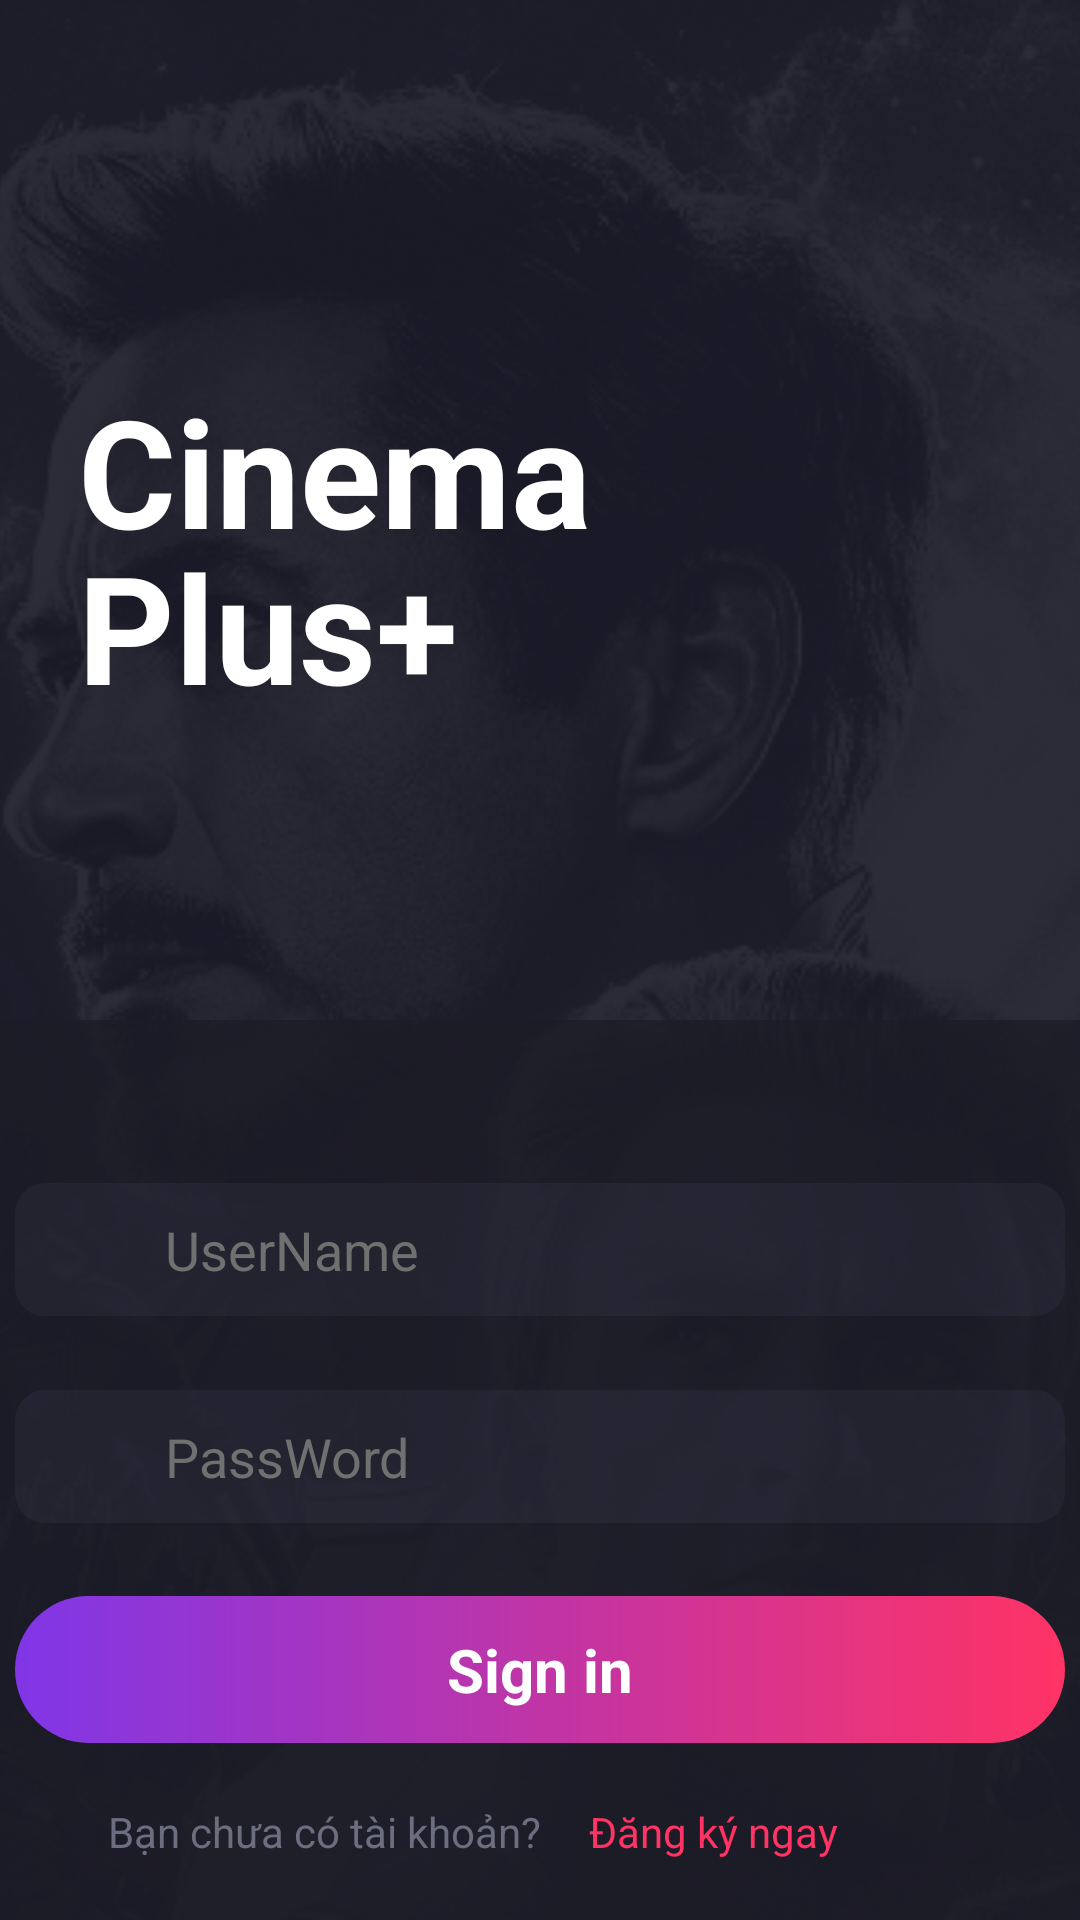

Android layout source for this screen:
<!-- AndroidManifest.xml: application theme Theme.MovieBookings -->
<!-- res/layout/activity_login2.xml -->
<?xml version="1.0" encoding="utf-8"?>
<androidx.constraintlayout.widget.ConstraintLayout xmlns:android="http://schemas.android.com/apk/res/android"
    xmlns:app="http://schemas.android.com/apk/res-auto"
    xmlns:tools="http://schemas.android.com/tools"
    android:layout_width="match_parent"
    android:layout_height="match_parent"
    tools:context=".Login">

    <ImageView
        android:id="@+id/imageView"
        android:layout_width="500dp"
        android:layout_height="1000dp"
        app:layout_constraintBottom_toBottomOf="parent"

        app:layout_constraintEnd_toEndOf="parent"
        app:layout_constraintStart_toStartOf="parent"
        app:layout_constraintTop_toTopOf="parent"
        app:layout_constraintVertical_bias="0.0"
        app:srcCompat="@drawable/background"
        tools:ignore="MissingConstraints" />

    <androidx.constraintlayout.widget.ConstraintLayout
        android:id="@+id/constraintLayout"
        android:layout_width="match_parent"
        android:layout_height="300dp"
        android:background="#CB1C1C28"
        app:layout_constraintBottom_toBottomOf="parent"
        app:layout_constraintEnd_toEndOf="parent"
        app:layout_constraintStart_toStartOf="parent">

        <EditText
            android:id="@+id/editTextTextPersonName"
            android:layout_width="350dp"
            android:layout_height="wrap_content"
            android:background="@drawable/edittextlogin"
            android:ems="10"
            android:hint="UserName"
            android:inputType="textPersonName"
            android:paddingHorizontal="50dp"
            android:paddingVertical="10dp"
            android:textColorHint="#707070"
            app:layout_constraintBottom_toTopOf="@+id/constraintLayout2"
            app:layout_constraintEnd_toEndOf="parent"
            app:layout_constraintHorizontal_bias="0.504"
            app:layout_constraintStart_toStartOf="parent"
            app:layout_constraintTop_toTopOf="parent"
            app:layout_constraintVertical_bias="0.368" />

        <EditText
            android:id="@+id/editTextTextPersonName2"
            android:layout_width="350dp"
            android:layout_height="wrap_content"
            android:background="@drawable/edittextlogin"
            android:ems="10"
            android:hint="PassWord"
            android:inputType="textPersonName"
            android:paddingHorizontal="50dp"
            android:paddingVertical="10dp"
            android:textColorHint="#707070"
            app:layout_constraintBottom_toTopOf="@+id/constraintLayout2"
            app:layout_constraintEnd_toEndOf="parent"
            app:layout_constraintStart_toStartOf="parent"
            app:layout_constraintTop_toBottomOf="@+id/editTextTextPersonName" />

        <androidx.constraintlayout.widget.ConstraintLayout
            android:id="@+id/constraintLayout2"
            android:layout_width="350dp"
            android:layout_height="49dp"
            android:layout_marginStart="100dp"
            android:layout_marginEnd="100dp"
            android:layout_marginBottom="20dp"
            android:background="@drawable/tabbar"
            app:layout_constraintBottom_toTopOf="@+id/textView4"
            app:layout_constraintEnd_toEndOf="parent"
            app:layout_constraintStart_toStartOf="parent">

            <TextView
                android:id="@+id/textView3"
                android:layout_width="wrap_content"
                android:layout_height="wrap_content"
                android:text="Sign in"
                android:textColor="#fff"
                android:textSize="20dp"
                android:textStyle="bold"
                app:layout_constraintBottom_toBottomOf="parent"
                app:layout_constraintEnd_toEndOf="parent"
                app:layout_constraintStart_toStartOf="parent"
                app:layout_constraintTop_toTopOf="parent" />
        </androidx.constraintlayout.widget.ConstraintLayout>

        <TextView
            android:id="@+id/textView4"
            android:layout_width="wrap_content"
            android:layout_height="wrap_content"
            android:layout_marginStart="36dp"
            android:layout_marginBottom="20dp"
            android:text="Bạn chưa có tài khoản?"
            android:textColor="#6D6D80"
            app:layout_constraintBottom_toBottomOf="parent"
            app:layout_constraintStart_toStartOf="parent" />

        <TextView
            android:id="@+id/textView5"
            android:layout_width="wrap_content"
            android:layout_height="wrap_content"
            android:layout_marginStart="16dp"
            android:layout_marginBottom="20dp"
            android:text="Đăng ký ngay"
            android:textColor="#FF3364"
            app:layout_constraintBottom_toBottomOf="parent"
            app:layout_constraintStart_toEndOf="@+id/textView4" />
    </androidx.constraintlayout.widget.ConstraintLayout>

    <TextView
        android:id="@+id/textView"
        android:layout_width="wrap_content"
        android:layout_height="wrap_content"
        android:layout_marginStart="26dp"
        android:layout_marginBottom="150dp"
        android:text="Cinema"
        android:textColor="#fff"
        android:textSize="50dp"
        android:textStyle="bold"
        app:layout_constraintBottom_toTopOf="@+id/constraintLayout"
        app:layout_constraintStart_toStartOf="parent" />

    <TextView
        android:id="@+id/textView2"
        android:layout_width="wrap_content"
        android:layout_height="wrap_content"
        android:layout_marginStart="26dp"
        android:layout_marginTop="-15dp"
        android:text="Plus+"
        android:textColor="#fff"
        android:textSize="50dp"
        android:textStyle="bold"
        app:layout_constraintStart_toStartOf="parent"
        app:layout_constraintTop_toBottomOf="@+id/textView" />
</androidx.constraintlayout.widget.ConstraintLayout>
<!-- resources referenced by this layout -->
<resources>
  <!-- drawable background: png bitmap (drawable, 305330 bytes) -->
  <!-- drawable edittextlogin (drawable) -->
  <?xml version="1.0" encoding="utf-8"?>
  <selector xmlns:android="http://schemas.android.com/apk/res/android">
      <item>
          <shape android:shape="rectangle">
              <solid android:color="#33404056"></solid>
  
              <corners android:radius="10dp"></corners>
  
          </shape>
      </item>
  </selector>
  <!-- drawable tabbar (drawable) -->
  <shape xmlns:android="http://schemas.android.com/apk/res/android" android:shape="rectangle" >
      <gradient
          android:startColor="#8036E7"
  
          android:endColor="#FF3365"
          android:angle="0"/>
      <corners
         android:radius="500dp" />
  
  
  </shape>
  <style name="Theme.MovieBookings" parent="Theme.MaterialComponents.DayNight.DarkActionBar">
          
          <item name="colorPrimary">@color/purple_500</item>
          <item name="colorPrimaryVariant">@color/purple_700</item>
          <item name="colorOnPrimary">@color/white</item>
          
          <item name="colorSecondary">@color/teal_200</item>
          <item name="colorSecondaryVariant">@color/teal_700</item>
          <item name="colorOnSecondary">@color/black</item>
          
          <item name="android:statusBarColor">?attr/colorPrimaryVariant</item>
          
      </style>
  <!-- not gathered from this repository: default colours our renderer supplied (Android Studio template values) -->
  <color name="purple_500">#FF6200EE</color>
  <color name="purple_700">#FF3700B3</color>
  <color name="teal_200">#FF03DAC5</color>
  <color name="teal_700">#FF018786</color>
  <color name="black">#FF000000</color>
  <color name="white">#FFFFFFFF</color>
</resources>
